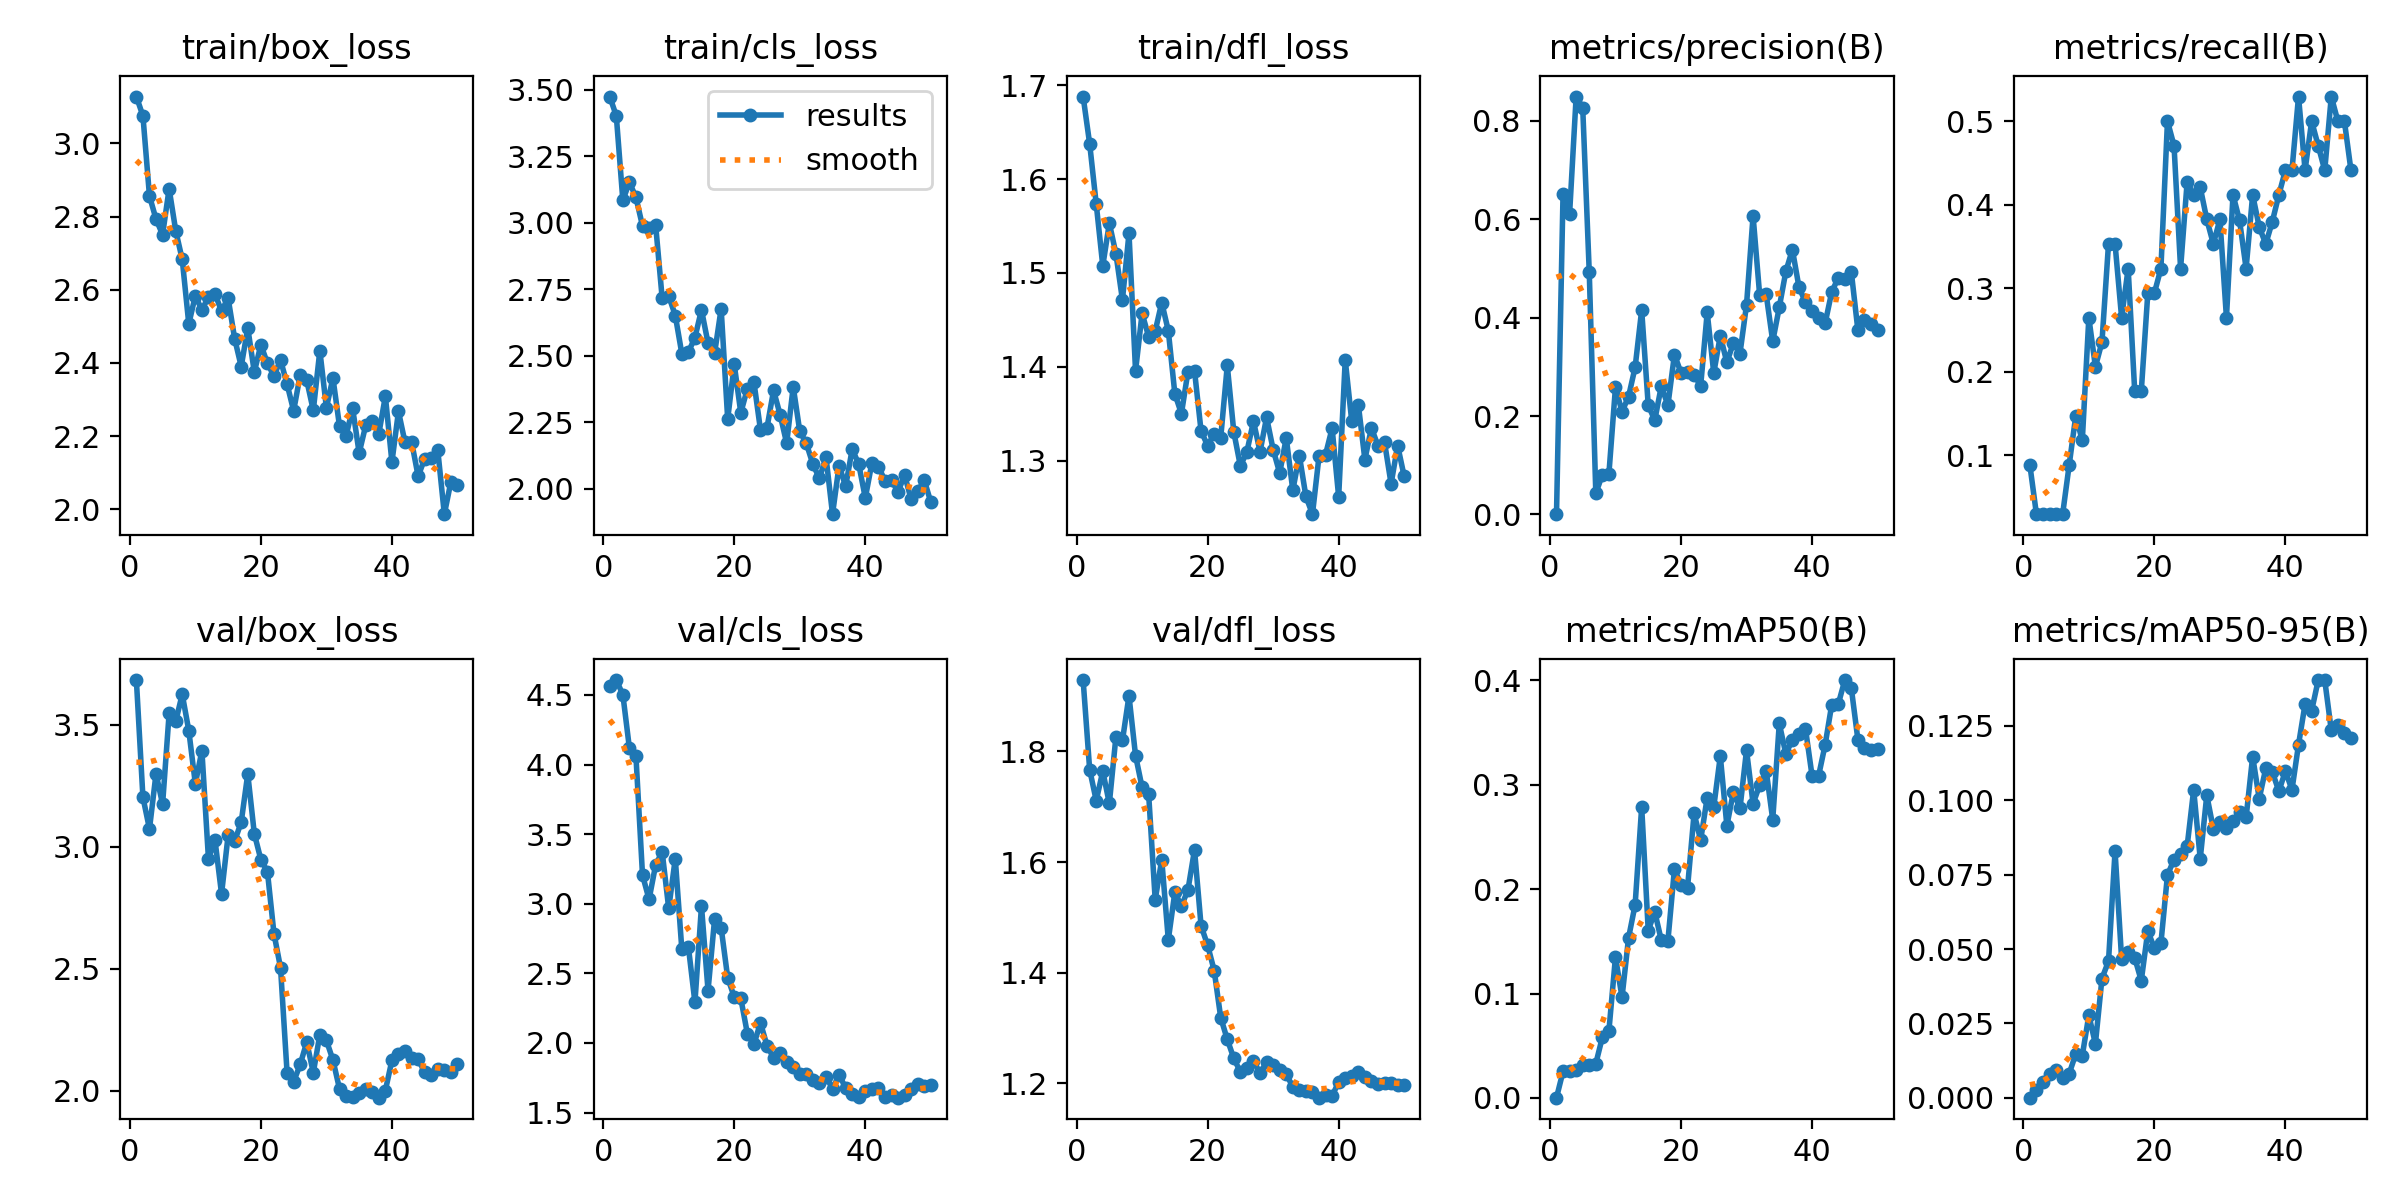

The data file committed next to this chart (first rows):
epoch, time, train/box_loss, train/cls_loss, train/dfl_loss, metrics/precision(B), metrics/recall(B), metrics/mAP50(B), metrics/mAP50-95(B), val/box_loss, val/cls_loss, val/dfl_loss, lr/pg0, lr/pg1, lr/pg2, lr/pg3, lr/pg4, lr/pg5, lr/pg6, lr/pg7
1, 3.103, 3.128, 3.474, 1.688, 0.00041, 0.08824, 0.00028, 9e-05, 3.683, 4.563, 1.929, 0.00048, 0.00016, 0.00048, 0.00016, 0.00048, 0.00016, 0.00048, 0.00016
2, 5.373, 3.075, 3.401, 1.638, 0.6521, 0.02941, 0.02549, 0.0026, 3.203, 4.607, 1.767, 0.0009998, 0.0003333, 0.0009998, 0.0003333, 0.0009998, 0.0003333, 0.0009998, 0.0003333
3, 7.341, 2.856, 3.084, 1.573, 0.6114, 0.02941, 0.02593, 0.00522, 3.073, 4.503, 1.711, 0.001498, 0.0004994, 0.001498, 0.0004994, 0.001498, 0.0004994, 0.001498, 0.0004994
4, 9.2, 2.793, 3.152, 1.507, 0.8495, 0.02941, 0.02637, 0.00796, 3.3, 4.118, 1.764, 0.001975, 0.0006584, 0.001975, 0.0006584, 0.001975, 0.0006584, 0.001975, 0.0006584
5, 11.19, 2.751, 3.095, 1.553, 0.8272, 0.02941, 0.03175, 0.00931, 3.174, 4.059, 1.706, 0.002431, 0.0008103, 0.002431, 0.0008103, 0.002431, 0.0008103, 0.002431, 0.0008103
6, 13.17, 2.876, 2.987, 1.521, 0.4922, 0.02941, 0.0318, 0.00663, 3.546, 3.206, 1.826, 0.002865, 0.0009551, 0.002865, 0.0009551, 0.002865, 0.0009551, 0.002865, 0.0009551
7, 14.89, 2.762, 2.981, 1.471, 0.04284, 0.08824, 0.0329, 0.00816, 3.513, 3.032, 1.82, 0.003278, 0.001093, 0.003278, 0.001093, 0.003278, 0.001093, 0.003278, 0.001093
8, 16.62, 2.683, 2.992, 1.542, 0.08062, 0.1471, 0.05818, 0.01474, 3.625, 3.279, 1.901, 0.00367, 0.001223, 0.00367, 0.001223, 0.00367, 0.001223, 0.00367, 0.001223
9, 18.38, 2.507, 2.716, 1.396, 0.08286, 0.1177, 0.06435, 0.01424, 3.476, 3.374, 1.793, 0.00404, 0.001347, 0.00404, 0.001347, 0.00404, 0.001347, 0.00404, 0.001347
10, 19.99, 2.584, 2.725, 1.457, 0.2584, 0.2647, 0.135, 0.02775, 3.258, 2.967, 1.735, 0.004388, 0.001463, 0.004388, 0.001463, 0.004388, 0.001463, 0.004388, 0.001463
11, 21.64, 2.544, 2.652, 1.432, 0.2087, 0.2059, 0.09652, 0.01818, 3.394, 3.325, 1.723, 0.004716, 0.001572, 0.004716, 0.001572, 0.004716, 0.001572, 0.004716, 0.001572
12, 23.4, 2.581, 2.508, 1.438, 0.2396, 0.2353, 0.1535, 0.04009, 2.951, 2.673, 1.532, 0.004693, 0.001564, 0.004693, 0.001564, 0.004693, 0.001564, 0.004693, 0.001564
13, 25.02, 2.588, 2.514, 1.468, 0.2992, 0.3529, 0.1851, 0.04591, 3.027, 2.691, 1.605, 0.004574, 0.001525, 0.004574, 0.001525, 0.004574, 0.001525, 0.004574, 0.001525
14, 26.67, 2.543, 2.569, 1.438, 0.4154, 0.3529, 0.2788, 0.08287, 2.806, 2.292, 1.46, 0.004456, 0.001485, 0.004456, 0.001485, 0.004456, 0.001485, 0.004456, 0.001485
15, 28.32, 2.577, 2.673, 1.371, 0.2217, 0.2647, 0.1604, 0.0467, 3.046, 2.984, 1.546, 0.004337, 0.001446, 0.004337, 0.001446, 0.004337, 0.001446, 0.004337, 0.001446
16, 30.06, 2.466, 2.548, 1.35, 0.1915, 0.3235, 0.1783, 0.04905, 3.023, 2.377, 1.52, 0.004218, 0.001406, 0.004218, 0.001406, 0.004218, 0.001406, 0.004218, 0.001406
17, 31.67, 2.39, 2.509, 1.395, 0.2611, 0.1765, 0.1509, 0.04708, 3.101, 2.89, 1.55, 0.004099, 0.001366, 0.004099, 0.001366, 0.004099, 0.001366, 0.004099, 0.001366
18, 33.39, 2.496, 2.677, 1.396, 0.2217, 0.1765, 0.1504, 0.03936, 3.298, 2.828, 1.622, 0.00398, 0.001327, 0.00398, 0.001327, 0.00398, 0.001327, 0.00398, 0.001327
19, 34.99, 2.375, 2.262, 1.331, 0.3247, 0.2941, 0.2193, 0.05603, 3.053, 2.469, 1.485, 0.003862, 0.001287, 0.003862, 0.001287, 0.003862, 0.001287, 0.003862, 0.001287
20, 36.72, 2.45, 2.468, 1.316, 0.288, 0.2941, 0.2043, 0.05031, 2.947, 2.33, 1.45, 0.003743, 0.001248, 0.003743, 0.001248, 0.003743, 0.001248, 0.003743, 0.001248
21, 38.33, 2.399, 2.286, 1.329, 0.2891, 0.3235, 0.2016, 0.05197, 2.898, 2.321, 1.404, 0.003624, 0.001208, 0.003624, 0.001208, 0.003624, 0.001208, 0.003624, 0.001208
22, 39.95, 2.365, 2.377, 1.324, 0.2843, 0.5, 0.2726, 0.07485, 2.643, 2.068, 1.319, 0.003505, 0.001168, 0.003505, 0.001168, 0.003505, 0.001168, 0.003505, 0.001168
23, 41.53, 2.408, 2.402, 1.401, 0.2612, 0.4706, 0.247, 0.08002, 2.504, 1.99, 1.28, 0.003386, 0.001129, 0.003386, 0.001129, 0.003386, 0.001129, 0.003386, 0.001129
24, 43.26, 2.342, 2.223, 1.33, 0.4106, 0.3235, 0.2878, 0.08206, 2.073, 2.145, 1.245, 0.003268, 0.001089, 0.003268, 0.001089, 0.003268, 0.001089, 0.003268, 0.001089
25, 44.85, 2.269, 2.23, 1.294, 0.2873, 0.4271, 0.2787, 0.0845, 2.036, 1.981, 1.221, 0.003149, 0.00105, 0.003149, 0.00105, 0.003149, 0.00105, 0.003149, 0.00105
26, 46.51, 2.367, 2.37, 1.31, 0.3633, 0.4118, 0.3275, 0.1035, 2.107, 1.895, 1.228, 0.00303, 0.00101, 0.00303, 0.00101, 0.00303, 0.00101, 0.00303, 0.00101
27, 48.15, 2.353, 2.279, 1.342, 0.3089, 0.4207, 0.2608, 0.08031, 2.199, 1.928, 1.24, 0.002911, 0.0009704, 0.002911, 0.0009704, 0.002911, 0.0009704, 0.002911, 0.0009704
28, 49.86, 2.27, 2.172, 1.309, 0.3489, 0.3824, 0.2932, 0.1016, 2.074, 1.862, 1.219, 0.002792, 0.0009308, 0.002792, 0.0009308, 0.002792, 0.0009308, 0.002792, 0.0009308
29, 51.46, 2.434, 2.384, 1.346, 0.3271, 0.3529, 0.2774, 0.09034, 2.229, 1.829, 1.238, 0.002674, 0.0008912, 0.002674, 0.0008912, 0.002674, 0.0008912, 0.002674, 0.0008912
30, 53.06, 2.278, 2.217, 1.312, 0.4259, 0.3824, 0.3332, 0.09277, 2.206, 1.775, 1.233, 0.002555, 0.0008516, 0.002555, 0.0008516, 0.002555, 0.0008516, 0.002555, 0.0008516
31, 54.78, 2.359, 2.171, 1.287, 0.6071, 0.2647, 0.2819, 0.09067, 2.125, 1.776, 1.224, 0.002436, 0.000812, 0.002436, 0.000812, 0.002436, 0.000812, 0.002436, 0.000812
32, 56.5, 2.227, 2.093, 1.324, 0.4468, 0.4118, 0.2996, 0.09293, 2.007, 1.733, 1.216, 0.002317, 0.0007724, 0.002317, 0.0007724, 0.002317, 0.0007724, 0.002317, 0.0007724
33, 58.1, 2.2, 2.04, 1.268, 0.4474, 0.3811, 0.3135, 0.09593, 1.978, 1.712, 1.194, 0.002198, 0.0007328, 0.002198, 0.0007328, 0.002198, 0.0007328, 0.002198, 0.0007328
34, 59.7, 2.277, 2.12, 1.305, 0.3519, 0.3235, 0.2667, 0.09421, 1.974, 1.759, 1.189, 0.00208, 0.0006932, 0.00208, 0.0006932, 0.00208, 0.0006932, 0.00208, 0.0006932
35, 61.31, 2.154, 1.905, 1.262, 0.4211, 0.4118, 0.3588, 0.1146, 1.988, 1.672, 1.187, 0.001961, 0.0006536, 0.001961, 0.0006536, 0.001961, 0.0006536, 0.001961, 0.0006536
36, 63.06, 2.229, 2.088, 1.243, 0.4939, 0.3733, 0.3296, 0.1005, 2.007, 1.772, 1.185, 0.001842, 0.000614, 0.001842, 0.000614, 0.001842, 0.000614, 0.001842, 0.000614
37, 64.65, 2.242, 2.01, 1.305, 0.5384, 0.3529, 0.3431, 0.1106, 1.995, 1.677, 1.174, 0.001723, 0.0005744, 0.001723, 0.0005744, 0.001723, 0.0005744, 0.001723, 0.0005744
38, 66.24, 2.206, 2.15, 1.306, 0.4625, 0.3797, 0.3489, 0.1095, 1.971, 1.631, 1.178, 0.001604, 0.0005348, 0.001604, 0.0005348, 0.001604, 0.0005348, 0.001604, 0.0005348
39, 67.81, 2.309, 2.093, 1.334, 0.4309, 0.4118, 0.3537, 0.103, 2, 1.608, 1.177, 0.001486, 0.0004952, 0.001486, 0.0004952, 0.001486, 0.0004952, 0.001486, 0.0004952
40, 69.52, 2.129, 1.966, 1.261, 0.4144, 0.4412, 0.3088, 0.1097, 2.124, 1.657, 1.202, 0.001367, 0.0004556, 0.001367, 0.0004556, 0.001367, 0.0004556, 0.001367, 0.0004556
41, 71.91, 2.268, 2.097, 1.407, 0.3987, 0.4412, 0.3086, 0.1035, 2.151, 1.67, 1.21, 0.001248, 0.000416, 0.001248, 0.000416, 0.001248, 0.000416, 0.001248, 0.000416
42, 73.55, 2.183, 2.083, 1.342, 0.3887, 0.5294, 0.3385, 0.1186, 2.162, 1.678, 1.213, 0.001129, 0.0003764, 0.001129, 0.0003764, 0.001129, 0.0003764, 0.001129, 0.0003764
43, 75.35, 2.185, 2.032, 1.36, 0.4521, 0.4412, 0.3767, 0.1322, 2.133, 1.614, 1.22, 0.00101, 0.0003368, 0.00101, 0.0003368, 0.00101, 0.0003368, 0.00101, 0.0003368
44, 77.14, 2.091, 2.032, 1.301, 0.481, 0.5, 0.3772, 0.13, 2.128, 1.626, 1.211, 0.0008916, 0.0002972, 0.0008916, 0.0002972, 0.0008916, 0.0002972, 0.0008916, 0.0002972
45, 78.75, 2.138, 1.99, 1.335, 0.4776, 0.4706, 0.4004, 0.1402, 2.075, 1.607, 1.205, 0.0007728, 0.0002576, 0.0007728, 0.0002576, 0.0007728, 0.0002576, 0.0007728, 0.0002576
46, 80.4, 2.139, 2.053, 1.316, 0.492, 0.4412, 0.3923, 0.1403, 2.064, 1.625, 1.199, 0.000654, 0.000218, 0.000654, 0.000218, 0.000654, 0.000218, 0.000654, 0.000218
47, 82.04, 2.162, 1.961, 1.319, 0.374, 0.5294, 0.3431, 0.1234, 2.088, 1.667, 1.201, 0.0005352, 0.0001784, 0.0005352, 0.0001784, 0.0005352, 0.0001784, 0.0005352, 0.0001784
48, 83.81, 1.987, 1.991, 1.275, 0.3956, 0.5, 0.3355, 0.1251, 2.083, 1.703, 1.2, 0.0004164, 0.0001388, 0.0004164, 0.0001388, 0.0004164, 0.0001388, 0.0004164, 0.0001388
49, 85.43, 2.075, 2.033, 1.316, 0.3864, 0.5, 0.3337, 0.1224, 2.076, 1.692, 1.198, 0.0002976, 9.92e-05, 0.0002976, 9.92e-05, 0.0002976, 9.92e-05, 0.0002976, 9.92e-05
50, 87.04, 2.067, 1.95, 1.283, 0.3757, 0.4412, 0.3341, 0.1207, 2.108, 1.699, 1.197, 0.0001788, 5.96e-05, 0.0001788, 5.96e-05, 0.0001788, 5.96e-05, 0.0001788, 5.96e-05
